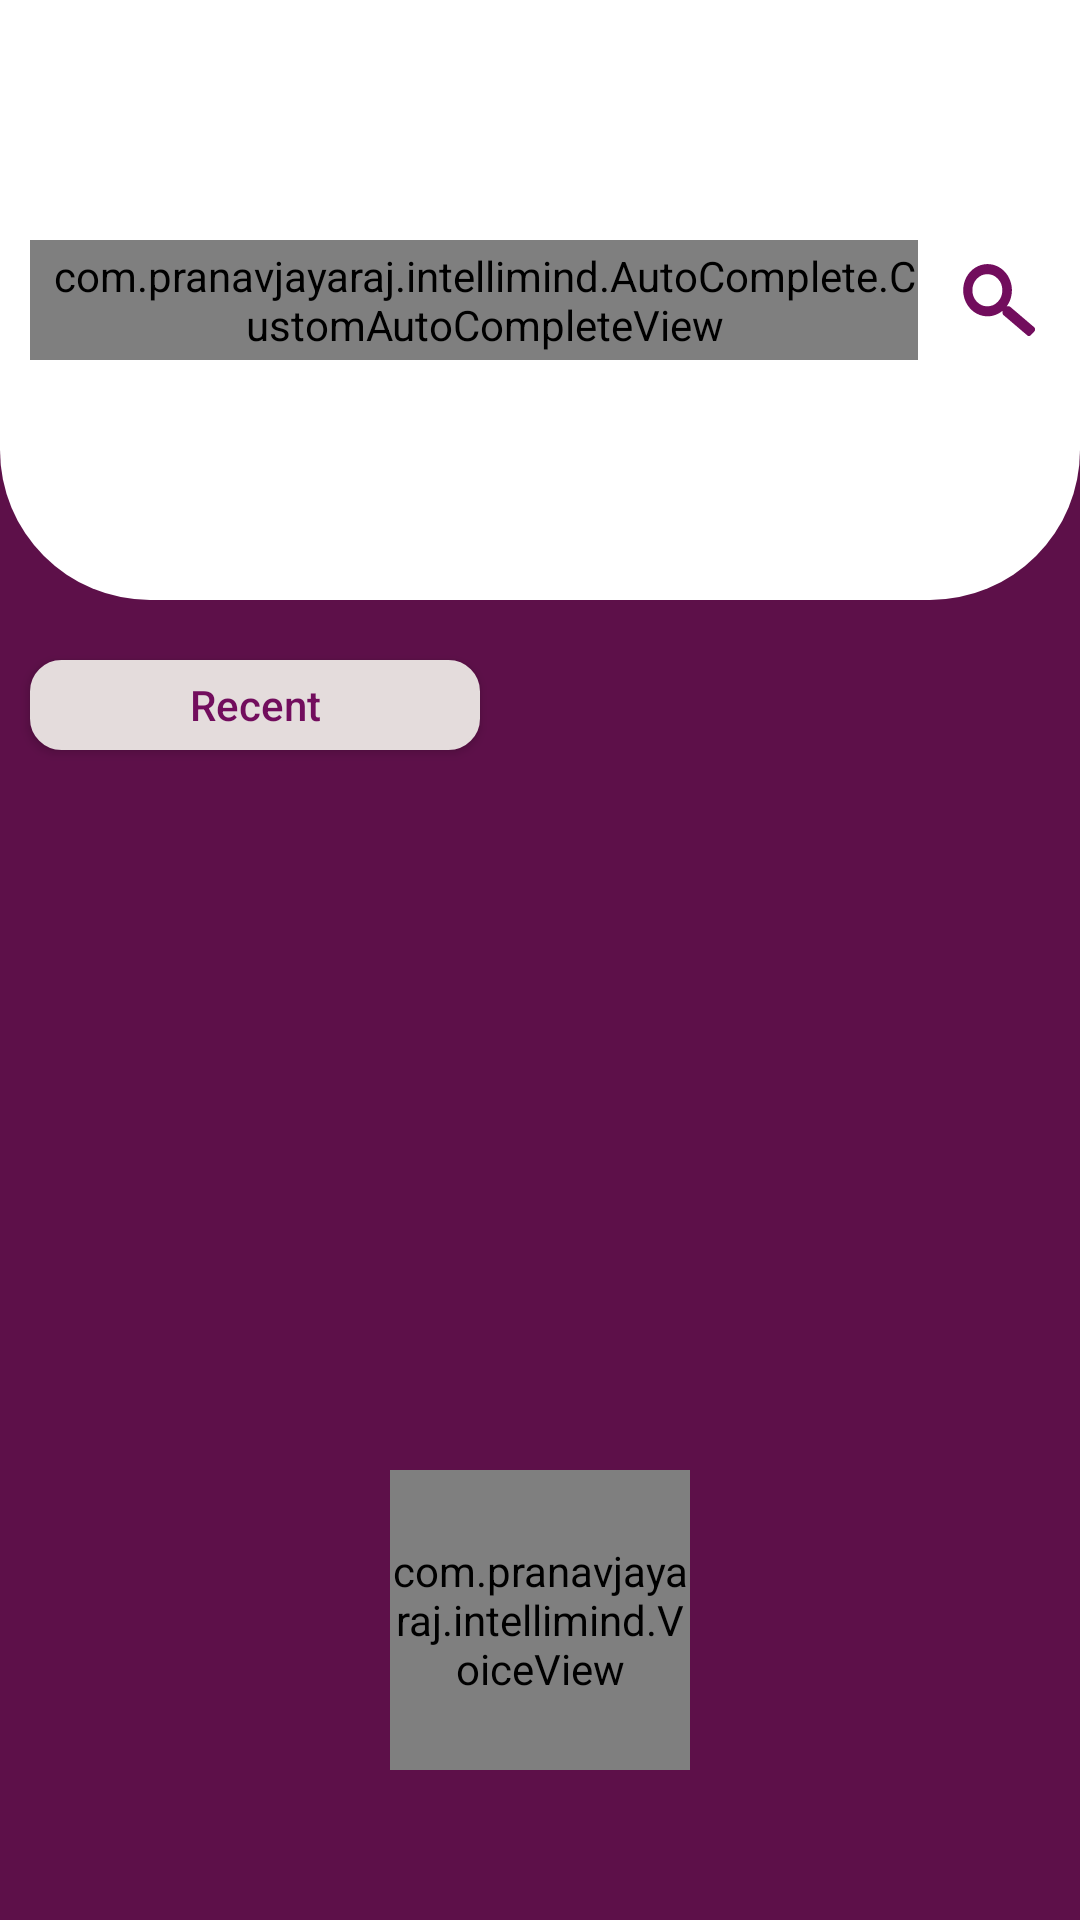

The Android layout XML behind this screen, and the referenced resources:
<!-- AndroidManifest.xml: application theme AppTheme -->
<!-- res/layout/speechlayout.xml -->
<?xml version="1.0" encoding="utf-8"?>
<RelativeLayout xmlns:android="http://schemas.android.com/apk/res/android"
    android:layout_width="match_parent"
    android:layout_height="match_parent"
    android:orientation="vertical"
    xmlns:app="http://schemas.android.com/apk/res-auto"
    android:background="@color/colorPrimary">

    <LinearLayout
        android:layout_width="match_parent"
        android:orientation="vertical"
        android:focusableInTouchMode="true"
        android:focusable="true"
        android:id="@+id/search_layout"
        android:background="@drawable/corner"
        android:gravity="center_vertical"
        android:layout_gravity="center_vertical|center_horizontal"
        android:layout_height="200dp">

    <TableLayout
        android:layout_width="match_parent"
        android:layout_height="40dp"
        android:layout_marginLeft="10dp"
        android:elevation="50dp"
        android:id="@+id/custom"
        android:orientation="horizontal">

        <TableRow>

            <com.example.intellimind.AutoComplete.CustomAutoCompleteView
                android:layout_width="match_parent"
                android:layout_height="40dp"
                android:layout_marginRight="15dp"
                android:background="@drawable/rounded_corner_textview"
                android:textAppearance="?android:attr/textAppearanceMedium"
                android:layout_gravity="center_vertical"
                android:id="@+id/search"
                android:singleLine="true"
                android:imeOptions="actionSearch"
                android:lines="1"
                android:hint="Ask Me Anything"
                android:paddingLeft="7dp"
                android:inputType="text"
                android:layout_alignParentTop="true"
                android:layout_weight="1"
                />
            <ImageButton
                android:layout_width="wrap_content"
                android:layout_height="40dp"
                android:layout_marginRight="15dp"
                android:src="@drawable/ic_feild_search"
                android:id="@+id/search_icon"
                android:layout_gravity="center_vertical"
                android:background="@android:color/transparent"
                android:layout_alignParentTop="true"
                />
        </TableRow>
    </TableLayout>
    </LinearLayout>

    <Button
        android:layout_below="@+id/search_layout"
        android:layout_width="150dp"
        android:layout_marginTop="20dp"
        android:layout_marginLeft="10dp"
        android:text="Recent"
        android:textColor="@color/colorAccent"
        android:textStyle="normal"
        android:id="@+id/recent"
        android:textAllCaps="false"
        android:background="@drawable/rounded_corner_textview"
        android:layout_height="30dp" />


    <androidx.recyclerview.widget.RecyclerView
        android:id="@+id/recycler_view"
        android:layoutAnimation="@anim/layout_anim"
        android:layout_marginTop="30dp"
        android:layout_alignTop="@+id/recent"
        android:layout_width="wrap_content"
        android:layout_height="wrap_content"
        android:scrollbars="vertical" />

    <LinearLayout
        android:id="@+id/lnr"
        android:orientation="vertical"
        android:layout_width="wrap_content"
        android:layout_height="wrap_content"
        android:gravity="bottom"
        android:layout_alignParentBottom="true"
        android:layout_centerHorizontal="true"
        android:visibility="visible" >

    <com.example.intellimind.VoiceView
        android:id="@+id/recordButton"
        android:layout_width="100dp"
        android:layout_height="100dp"
        android:layout_centerHorizontal="true"
        android:visibility="visible" />
    <com.airbnb.lottie.LottieAnimationView
        android:id="@+id/menuAnimation2"
        android:layout_width="match_parent"
        android:visibility="invisible"
        android:layout_alignBottom="@+id/recordButton"
        android:layout_height="50dp"
        app:lottie_fileName="animations/siri.json" />
    </LinearLayout>

</RelativeLayout>
<!-- resources referenced by this layout -->
<resources>
  <color name="colorAccent">#720D5D</color>
  <color name="colorPrimary">#5D1049</color>
  <!-- drawable corner (drawable) -->
  <?xml version="1.0" encoding="UTF-8"?>
  <shape xmlns:android="http://schemas.android.com/apk/res/android">
      <solid android:color="#ffffff"/>
      <corners android:bottomLeftRadius="50dp" android:bottomRightRadius="50dp"/>
  </shape>
  <!-- drawable ic_feild_search (drawable) -->
  <vector android:height="24dp" android:viewportHeight="35.82"
      android:viewportWidth="38.42" android:width="24dp" xmlns:android="http://schemas.android.com/apk/res/android">
      <path android:fillColor="#720D5D" android:pathData="M38,31.47l-12.58,-10a1.5,1.5 0,0 0,-1.07 -0.44h-1a13,13 0,1 0,-2.26 2.26v1a1.5,1.5 0,0 0,0.44 1.07l12.58,10a1.5,1.5 0,0 0,2.12 0h0L38,33.6A1.51,1.51 0,0 0,38 31.47ZM13,21.06a8,8 0,1 1,8 -8h0a8,8 0,0 1,-8 8h0Z"/>
  </vector>
  <!-- drawable rounded_corner_textview (drawable) -->
  <?xml version="1.0" encoding="utf-8"?>
  <shape xmlns:android="http://schemas.android.com/apk/res/android" >
      <stroke
          android:width="1dp"
          android:color="@color/grey" />
  
      <solid android:color="@color/grey" />
  
      <corners android:radius="10dp" />
  </shape>
  <style name="AppTheme" parent="Theme.AppCompat.Light.NoActionBar">
          
          <item name="colorPrimary">@color/colorPrimary</item>
          <item name="colorPrimaryDark">@color/colorPrimaryDark</item>
          <item name="colorAccent">@color/colorAccent</item>
      </style>
  <color name="grey">#e4dcdc</color>
  <color name="colorPrimaryDark">#4E0D3A</color>
</resources>
